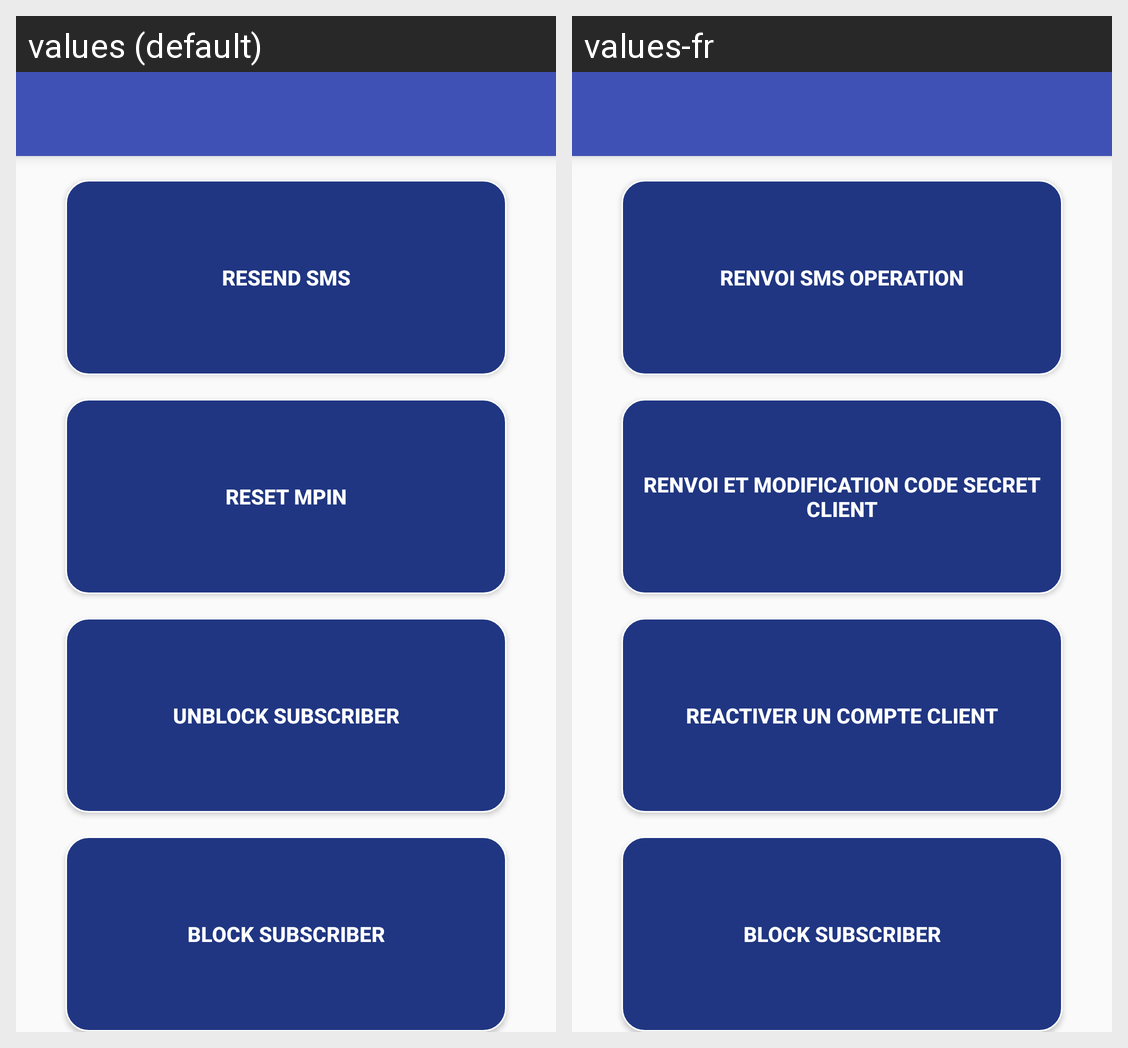

This grid shows one Android layout under two languages. Give, for every string resource on the screen, its name, the default text and each shown locale's text.
Android screen res/layout/customer_service.xml rendered under 2 locales, left to right: values (default), values-fr. Device: Nexus 5 (rendered at 1080×1920; each locale shown at half size, 540×960, under a caption strip naming it); theme AppTheme.
Strings drawn on this screen, with the default value and each locale's value (text and hints the layout hard-codes, and strings that could not be matched under every locale, appear in the picture but are not listed):

resendSmsconfcodeNew
  values: Resend Sms
  values-fr: RENVOI SMS OPERATION

re_setmpin_new
  values: RESET MPIN
  values-fr: RENVOI ET MODIFICATION CODE SECRET CLIENT

unblock_subscriber_new
  values: Unblock subscriber
  values-fr: REACTIVER UN COMPTE CLIENT

blockSubscriber
  values: BLOCK SUBSCRIBER
  values-fr: BLOCK SUBSCRIBER
